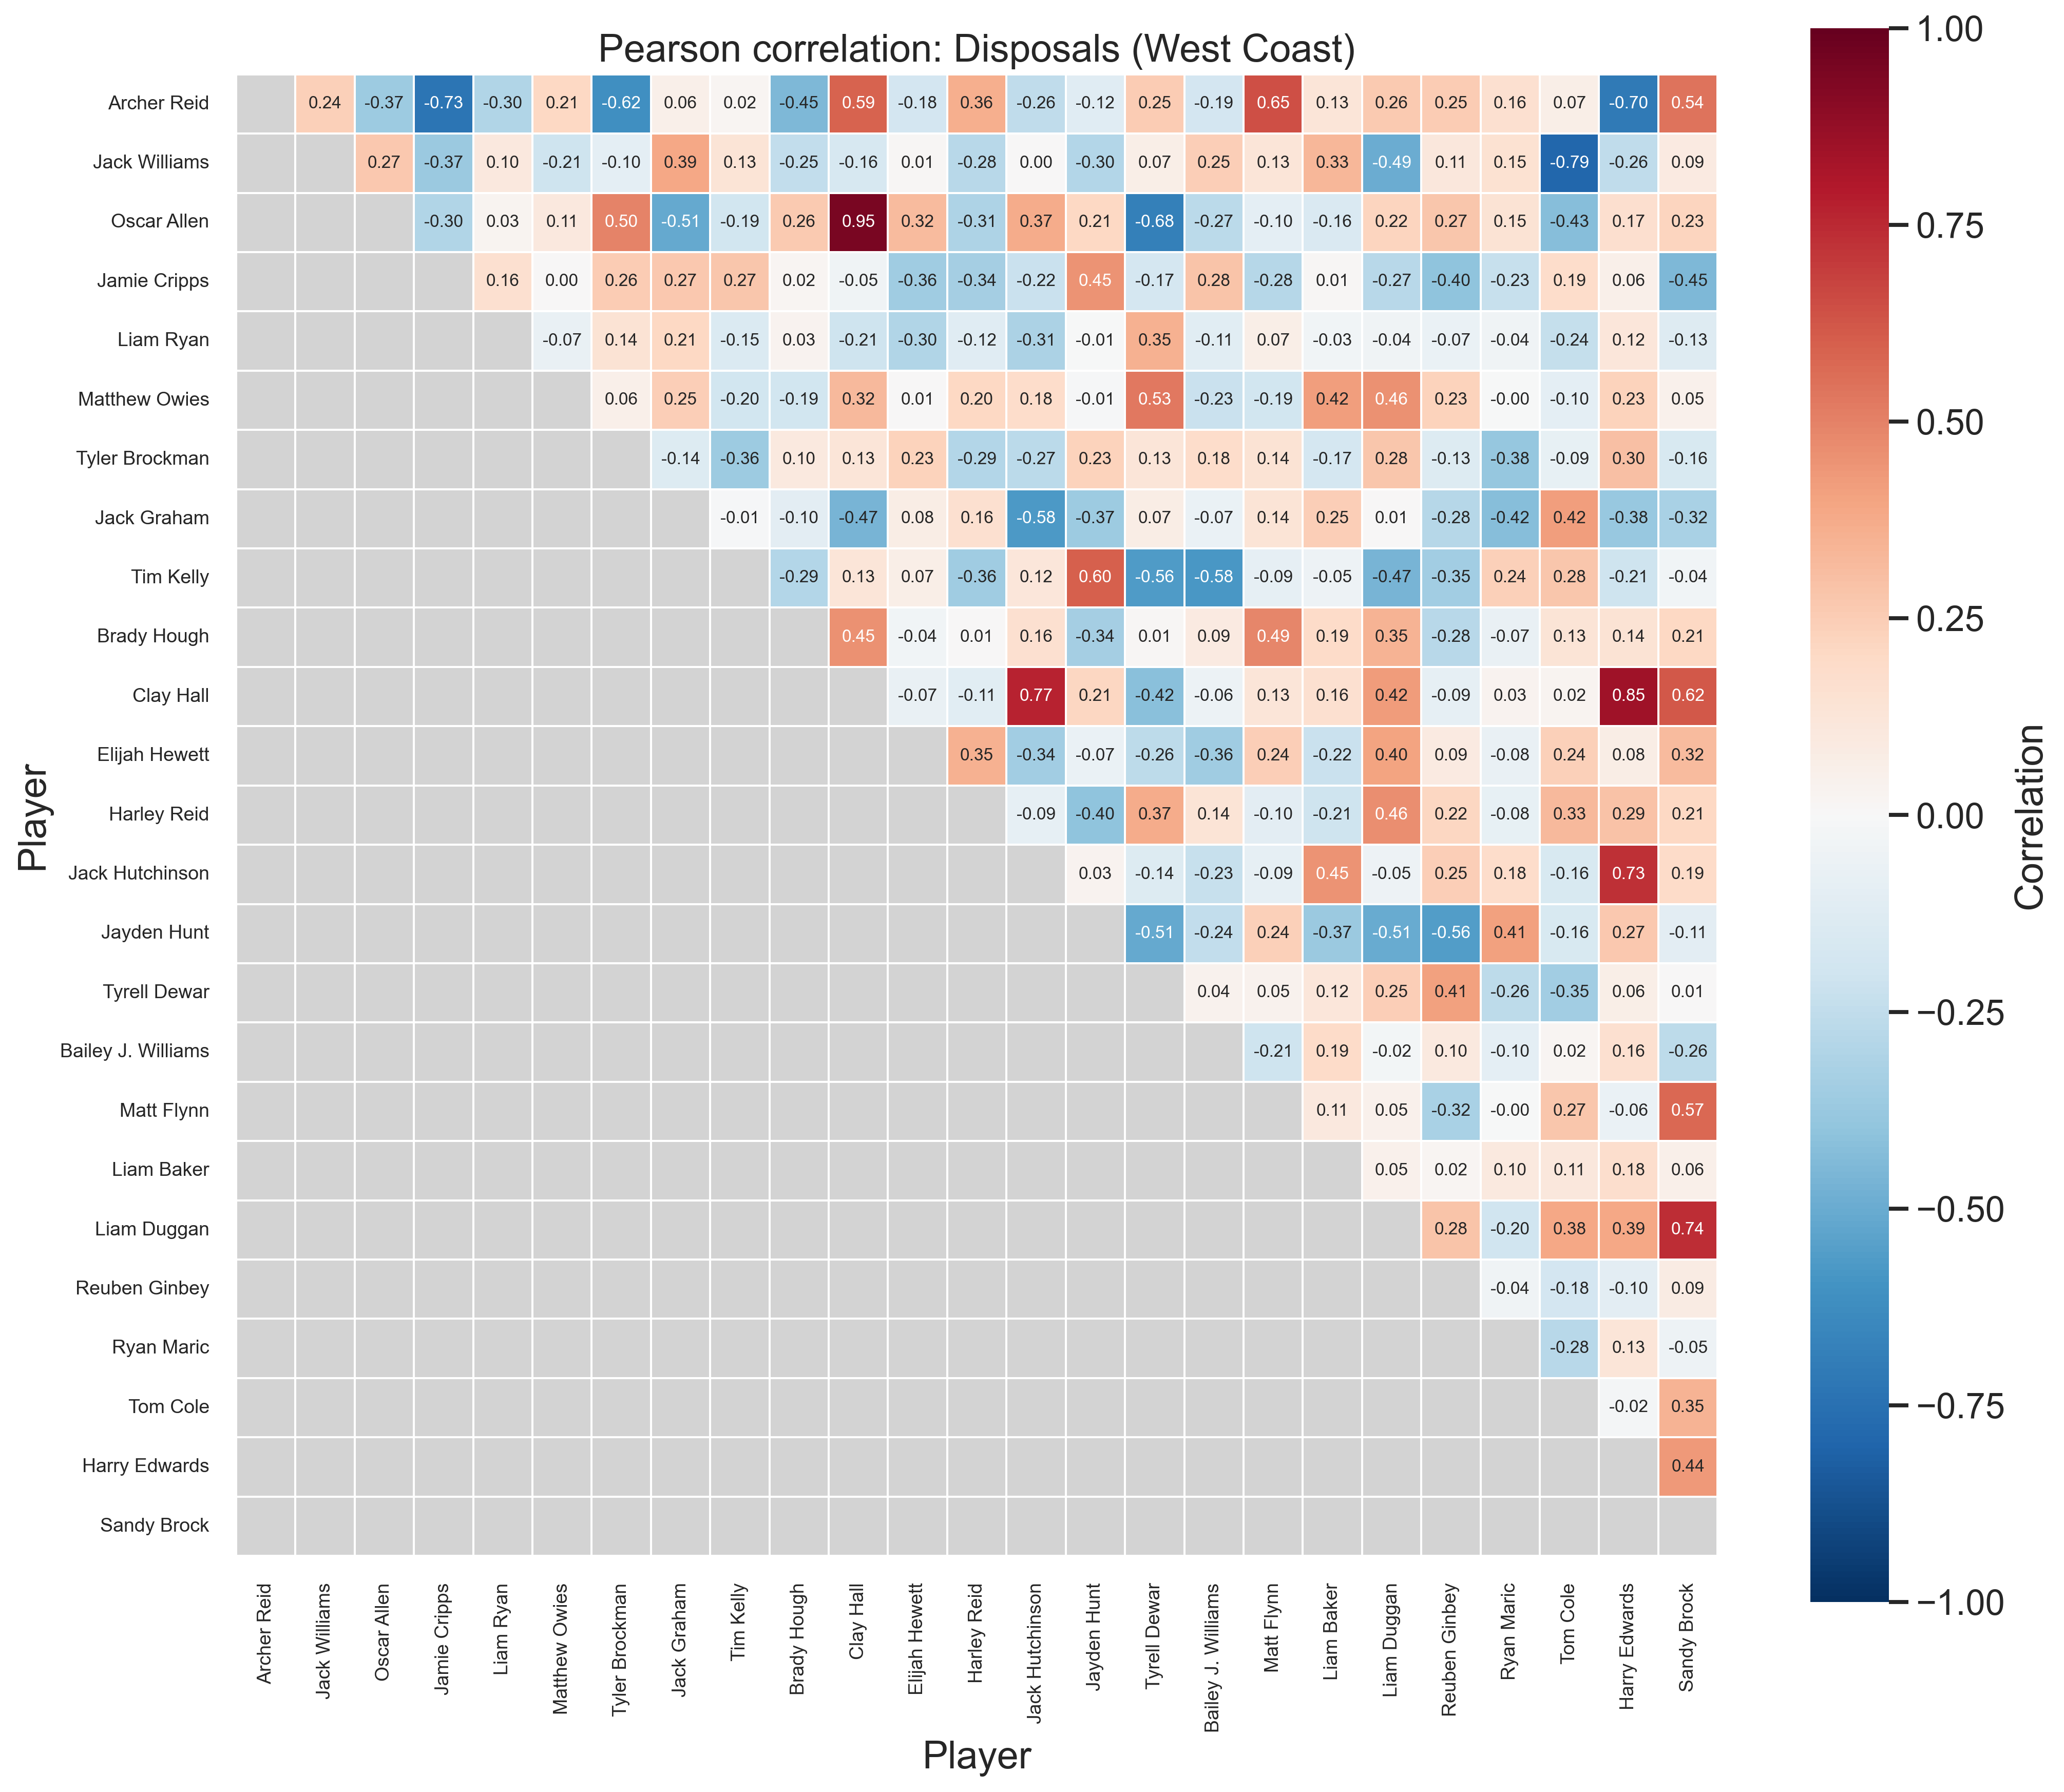

Values plotted in this chart, from the file beside it:
Player, Archer Reid, Jack Williams, Oscar Allen, Jamie Cripps, Liam Ryan, Matthew Owies, Tyler Brockman, Jack Graham, Tim Kelly, Brady Hough, Clay Hall, Elijah Hewett, Harley Reid, Jack Hutchinson, Jayden Hunt, Tyrell Dewar, Bailey J. Williams, Matt Flynn, Liam Baker, Liam Duggan, Reuben Ginbey, Ryan Maric, Tom Cole
Archer Reid, 1.000, 0.239, -0.366, -0.729, -0.303, 0.206, -0.617, 0.062, 0.018, -0.446, 0.587, -0.182, 0.362, -0.256, -0.123, 0.250, -0.187, 0.647, 0.130, 0.258, 0.253, 0.163, 0.068
Jack Williams, 0.239, 1.000, 0.272, -0.374, 0.102, -0.209, -0.098, 0.388, 0.133, -0.247, -0.164, 0.009, -0.275, 0.002, -0.297, 0.067, 0.249, 0.131, 0.329, -0.493, 0.112, 0.149, -0.792
Oscar Allen, -0.366, 0.272, 1.000, -0.301, 0.027, 0.108, 0.497, -0.513, -0.190, 0.263, 0.951, 0.317, -0.311, 0.374, 0.211, -0.680, -0.272, -0.100, -0.156, 0.221, 0.274, 0.148, -0.426
Jamie Cripps, -0.729, -0.374, -0.301, 1.000, 0.163, 0.003, 0.257, 0.269, 0.274, 0.016, -0.046, -0.356, -0.338, -0.220, 0.449, -0.173, 0.282, -0.283, 0.013, -0.274, -0.402, -0.231, 0.186
Liam Ryan, -0.303, 0.102, 0.027, 0.163, 1.000, -0.072, 0.143, 0.207, -0.147, 0.034, -0.211, -0.298, -0.124, -0.313, -0.007, 0.353, -0.114, 0.068, -0.032, -0.040, -0.069, -0.043, -0.237
Matthew Owies, 0.206, -0.209, 0.108, 0.003, -0.072, 1.000, 0.056, 0.250, -0.195, -0.193, 0.324, 0.007, 0.204, 0.183, -0.009, 0.531, -0.226, -0.188, 0.421, 0.457, 0.229, -0.001, -0.095
Tyler Brockman, -0.617, -0.098, 0.497, 0.257, 0.143, 0.056, 1.000, -0.135, -0.360, 0.096, 0.131, 0.231, -0.295, -0.267, 0.227, 0.128, 0.185, 0.143, -0.175, 0.275, -0.133, -0.385, -0.086
Jack Graham, 0.062, 0.388, -0.513, 0.269, 0.207, 0.250, -0.135, 1.000, -0.013, -0.103, -0.465, 0.076, 0.163, -0.577, -0.367, 0.072, -0.067, 0.139, 0.250, 0.007, -0.284, -0.425, 0.419
Tim Kelly, 0.018, 0.133, -0.190, 0.274, -0.147, -0.195, -0.360, -0.013, 1.000, -0.292, 0.127, 0.067, -0.357, 0.123, 0.596, -0.564, -0.581, -0.092, -0.048, -0.468, -0.352, 0.239, 0.278
Brady Hough, -0.446, -0.247, 0.263, 0.016, 0.034, -0.193, 0.096, -0.103, -0.292, 1.000, 0.454, -0.039, 0.005, 0.160, -0.337, 0.014, 0.093, 0.486, 0.193, 0.349, -0.279, -0.070, 0.135
Clay Hall, 0.587, -0.164, 0.951, -0.046, -0.211, 0.324, 0.131, -0.465, 0.127, 0.454, 1.000, -0.073, -0.111, 0.768, 0.213, -0.415, -0.058, 0.131, 0.157, 0.425, -0.092, 0.034, 0.024
Elijah Hewett, -0.182, 0.009, 0.317, -0.356, -0.298, 0.007, 0.231, 0.076, 0.067, -0.039, -0.073, 1.000, 0.354, -0.345, -0.070, -0.260, -0.357, 0.244, -0.224, 0.400, 0.088, -0.075, 0.236
Harley Reid, 0.362, -0.275, -0.311, -0.338, -0.124, 0.204, -0.295, 0.163, -0.357, 0.005, -0.111, 0.354, 1.000, -0.088, -0.400, 0.375, 0.138, -0.102, -0.206, 0.465, 0.217, -0.083, 0.327
Jack Hutchinson, -0.256, 0.002, 0.374, -0.220, -0.313, 0.183, -0.267, -0.577, 0.123, 0.160, 0.768, -0.345, -0.088, 1.000, 0.035, -0.137, -0.232, -0.094, 0.450, -0.053, 0.245, 0.183, -0.162
Jayden Hunt, -0.123, -0.297, 0.211, 0.449, -0.007, -0.009, 0.227, -0.367, 0.596, -0.337, 0.213, -0.070, -0.400, 0.035, 1.000, -0.510, -0.245, 0.237, -0.374, -0.505, -0.559, 0.407, -0.157
Tyrell Dewar, 0.250, 0.067, -0.680, -0.173, 0.353, 0.531, 0.128, 0.072, -0.564, 0.014, -0.415, -0.260, 0.375, -0.137, -0.510, 1.000, 0.040, 0.045, 0.119, 0.250, 0.411, -0.259, -0.345
Bailey J. Williams, -0.187, 0.249, -0.272, 0.282, -0.114, -0.226, 0.185, -0.067, -0.581, 0.093, -0.058, -0.357, 0.138, -0.232, -0.245, 0.040, 1.000, -0.210, 0.189, -0.024, 0.100, -0.100, 0.022
Matt Flynn, 0.647, 0.131, -0.100, -0.283, 0.068, -0.188, 0.143, 0.139, -0.092, 0.486, 0.131, 0.244, -0.102, -0.094, 0.237, 0.045, -0.210, 1.000, 0.108, 0.047, -0.323, -0.001, 0.274
Liam Baker, 0.130, 0.329, -0.156, 0.013, -0.032, 0.421, -0.175, 0.250, -0.048, 0.193, 0.157, -0.224, -0.206, 0.450, -0.374, 0.119, 0.189, 0.108, 1.000, 0.052, 0.017, 0.098, 0.112
Liam Duggan, 0.258, -0.493, 0.221, -0.274, -0.040, 0.457, 0.275, 0.007, -0.468, 0.349, 0.425, 0.400, 0.465, -0.053, -0.505, 0.250, -0.024, 0.047, 0.052, 1.000, 0.285, -0.202, 0.384
Reuben Ginbey, 0.253, 0.112, 0.274, -0.402, -0.069, 0.229, -0.133, -0.284, -0.352, -0.279, -0.092, 0.088, 0.217, 0.245, -0.559, 0.411, 0.100, -0.323, 0.017, 0.285, 1.000, -0.042, -0.183
Ryan Maric, 0.163, 0.149, 0.148, -0.231, -0.043, -0.001, -0.385, -0.425, 0.239, -0.070, 0.034, -0.075, -0.083, 0.183, 0.407, -0.259, -0.100, -0.001, 0.098, -0.202, -0.042, 1.000, -0.277
Tom Cole, 0.068, -0.792, -0.426, 0.186, -0.237, -0.095, -0.086, 0.419, 0.278, 0.135, 0.024, 0.236, 0.327, -0.162, -0.157, -0.345, 0.022, 0.274, 0.112, 0.384, -0.183, -0.277, 1.000
Harry Edwards, -0.704, -0.255, 0.170, 0.062, 0.119, 0.229, 0.299, -0.383, -0.206, 0.141, 0.846, 0.078, 0.294, 0.729, 0.267, 0.065, 0.164, -0.064, 0.176, 0.385, -0.102, 0.126, -0.022
Sandy Brock, 0.540, 0.092, 0.225, -0.450, -0.130, 0.048, -0.159, -0.321, -0.038, 0.211, 0.620, 0.316, 0.211, 0.189, -0.106, 0.008, -0.258, 0.574, 0.055, 0.736, 0.085, -0.054, 0.349
